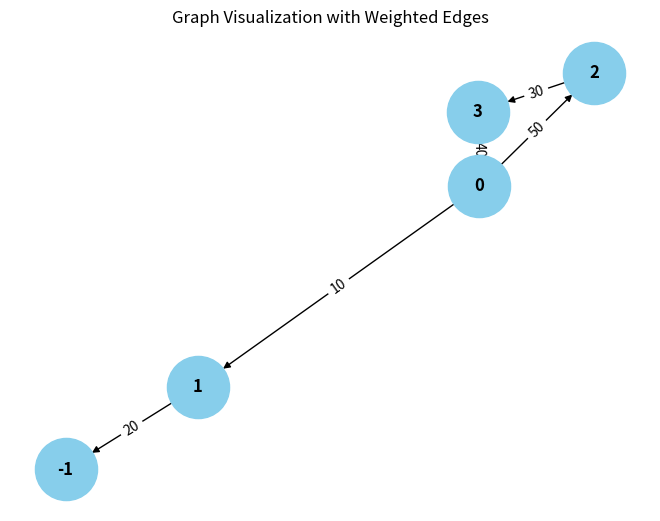

Here is the Python script that generated this plot: (Note: this script raises an exception after producing the figure.)
from collections import defaultdict

# ---------------------------
# WeightedGraph Class
# ---------------------------
class WeightedGraph:
    def __init__(self, vertices):
        self.vertices = vertices
        self.adj_list = {i: [] for i in range(vertices)}  # Adjacency list for the graph
        self.edges = []  # List to store the edges (u, v, weight)

    def add_edge(self, u, v, weight):
        """Add a single edge to the graph."""
        if (u, v, weight) not in self.edges:
            self.edges.append((u, v, weight))
            self.adj_list[u].append((v, weight))

    def add_multiple_edges(self, edges):
        """Add multiple edges at once."""
        for u, v, weight in edges:
            self.add_edge(u, v, weight)

    def get_edges(self):
        """Return all edges in the graph."""
        return self.edges

    def print_edges(self):
        """Print the edges of the graph."""
        print("Edges in the graph:")
        for u, v, weight in self.edges:
            print(f"{u} -> {v} (Weight: {weight})")

    def print_adj_list(self):
        """Print the adjacency list of the graph."""
        print("Adjacency List of the graph:")
        for u in self.adj_list:
            print(f"{u} -> {self.adj_list[u]}")

    def is_cyclic_directed(self):
        """Detect if there is a cycle in a directed graph using DFS."""
        visited = [False] * self.vertices
        rec_stack = [False] * self.vertices

        def dfs(v):
            visited[v] = True
            rec_stack[v] = True
            for neighbor, _ in self.adj_list[v]:
                if not visited[neighbor] and dfs(neighbor):
                    return True
                elif rec_stack[neighbor]:
                    return True
            rec_stack[v] = False
            return False

        for node in range(self.vertices):
            if not visited[node]:
                if dfs(node):
                    return True
        return False

    def is_cyclic_undirected(self):
        """Detect if there is a cycle in an undirected graph using DFS."""
        visited = [False] * self.vertices

        def dfs(v, parent):
            visited[v] = True
            for neighbor, _ in self.adj_list[v]:
                if not visited[neighbor]:
                    if dfs(neighbor, v):
                        return True
                elif parent != neighbor:
                    return True
            return False

        for node in range(self.vertices):
            if not visited[node]:
                if dfs(node, -1):
                    return True
        return False

    def is_negative_cycle(self):
        """Detect if there is a negative cycle using Bellman-Ford."""
        dist = [float("inf")] * self.vertices
        dist[0] = 0  # Start from node 0

        for _ in range(self.vertices - 1):
            for u, v, weight in self.edges:
                if dist[u] != float("inf") and dist[u] + weight < dist[v]:
                    dist[v] = dist[u] + weight

        for u, v, weight in self.edges:
            if dist[u] != float("inf") and dist[u] + weight < dist[v]:
                return True  # Negative cycle detected
        return False

    def reset_graph(self):
        """Reset the graph to its empty state."""
        self.edges = []  # Clear all edges
        self.adj_list = {i: [] for i in range(self.vertices)}  # Reset adjacency list for each vertex

    def union(self, parent, u, v):
        """Union-find helper function."""
        root_u = self.find_parent(parent, u)
        root_v = self.find_parent(parent, v)
        if root_u != root_v:
            parent[root_u] = root_v

    def find_parent(self, parent, v):
        """Find the root of the node using path compression."""
        if parent[v] == -1:
            return v
        parent[v] = self.find_parent(parent, parent[v])
        return parent[v]

    def is_cyclic_undirected_union_find(self):
        """Detect cycles in an undirected graph using Union-Find."""
        parent = [-1] * self.vertices

        for u, v, _ in self.edges:
            x = self.find_parent(parent, u)
            y = self.find_parent(parent, v)

            if x == y:
                return True
            self.union(parent, x, y)
        return False

    # ---------------------------
    # Helper functions for testing
    # ---------------------------

    def reset_graph_helper(self):
        """Reset the graph to an empty state for testing."""
        self.edges = []
        self.adj_list = defaultdict(list)

    def get_edges_helper(self):
        """Return all edges for testing."""
        return self.edges

    def add_multiple_edges_helper(self, edges):
        """Add multiple edges for testing."""
        for edge in edges:
            self.add_edge(*edge)

# ---------------------------
# Helper Class for Cycle Test Results
# ---------------------------
class CycleDetectionResults:
    def __init__(self):
        self.directed_cycle_detected = False
        self.undirected_cycle_detected = False
        self.negative_cycle_detected = False

# ---------------------------
# Additional Functionalities
# ---------------------------

class GraphRenderer:
    def __init__(self, graph):
        """Initialize the renderer for visualizing the graph."""
        self.graph = graph

    def render_edges(self):
        """Render the edges of the graph."""
        print("\nRendering edges of the graph:")
        for u, v, weight in self.graph.get_edges():
            print(f"{u} -> {v} (Weight: {weight})")

    def render_adj_list(self):
        """Render the adjacency list of the graph."""
        print("\nRendering adjacency list:")
        self.graph.print_adj_list()

    def render_summary(self):
        """Render a summary of the graph."""
        print("\nGraph summary:")
        print(f"Total vertices: {self.graph.vertices}")
        print(f"Total edges: {len(self.graph.get_edges())}")
        print(f"Is cyclic (directed): {self.graph.is_cyclic_directed()}")
        print(f"Is cyclic (undirected): {self.graph.is_cyclic_undirected()}")
        print(f"Has negative cycle: {self.graph.is_negative_cycle()}")

import matplotlib.pyplot as plt
import networkx as nx

class WeightedGraphVisualization:
    def __init__(self, graph):
        """Initialize the visualization of weighted graph."""
        self.graph = graph

    def visualize(self):
        """Visualize the graph with weighted edges using networkx and matplotlib."""
        G = nx.DiGraph()  # Using DiGraph for directed graph visualization

        # Add edges to the networkx graph
        for u, v, weight in self.graph.get_edges():
            G.add_edge(u, v, weight=weight)

        # Draw the graph
        pos = nx.spring_layout(G)  # Layout for node positioning
        edge_labels = nx.get_edge_attributes(G, 'weight')

        # Draw nodes, edges, and labels
        nx.draw(G, pos, with_labels=True, node_color='skyblue', node_size=2000, font_size=12, font_weight='bold')
        nx.draw_networkx_edge_labels(G, pos, edge_labels=edge_labels)

        # Display the plot
        plt.title("Graph Visualization with Weighted Edges")
        plt.show()


# ---------------------------
# Main Program
# ---------------------------

class WeightedGraphHandler:
    def __init__(self, vertices):
        """Initialize the graph handler."""
        self.graph = WeightedGraph(vertices)
        self.renderer = GraphRenderer(self.graph)
        self.visualizer = WeightedGraphVisualization(self.graph)

    def add_edges(self, edges):
        """Add edges to the graph."""
        for edge in edges:
            self.graph.add_edge(*edge)

    def render_graph(self):
        """Render the graph using the renderer."""
        self.renderer.render_edges()
        self.renderer.render_adj_list()

    def visualize_graph(self):
        """Visualize the graph using the visualizer."""
        self.visualizer.visualize()

    def cycle_detection_summary(self):
        """Print the cycle detection summary."""
        print("\nCycle detection summary:")
        print(f"Directed cycle detected: {self.graph.is_cyclic_directed()}")
        print(f"Undirected cycle detected: {self.graph.is_cyclic_undirected()}")
        print(f"Negative cycle detected: {self.graph.is_negative_cycle()}")

# ---------------------------
# Extended Graph Operations
# ---------------------------

class GraphCycleAnalysis:
    def __init__(self, graph):
        """Initialize cycle analysis on the graph."""
        self.graph = graph
        self.results = CycleDetectionResults()

    def analyze_cycles(self):
        """Analyze different types of cycles in the graph."""
        self.results.directed_cycle_detected = self.graph.is_cyclic_directed()
        self.results.undirected_cycle_detected = self.graph.is_cyclic_undirected()
        self.results.negative_cycle_detected = self.graph.is_negative_cycle()

    def print_analysis(self):
        """Print the analysis results."""
        print(f"Directed cycle detected: {self.results.directed_cycle_detected}")
        print(f"Undirected cycle detected: {self.results.undirected_cycle_detected}")
        print(f"Negative cycle detected: {self.results.negative_cycle_detected}")

# ---------------------------
# Main Function
# ---------------------------

if __name__ == "__main__":
    # Create a graph with 4 vertices (0, 1, 2, 3)
    graph_handler = WeightedGraphHandler(4)

    # Add some sample edges (u, v, weight)
    edges = [
        (0, 1, 10),  # Edge from 0 to 1 with weight 10
        (1, -1, 20),  # Edge from 1 to 2 with weight 20
        (2, 3, 30),  # Edge from 2 to 3 with weight 30
        (3, 0, 40),  # Edge from 3 to 0 with weight 40 (creates a directed cycle: 0 -> 1 -> 2 -> 3 -> 0)
        (0, 2, 50)  # Edge from 0 to 2 with weight 50
    ]

    # Add edges to the graph
    graph_handler.add_edges(edges)

    # Render the graph's edges and adjacency list
    graph_handler.render_graph()

    # Visualize the graph
    graph_handler.visualize_graph()

    # Detect and print the cycle results
    graph_handler.cycle_detection_summary()

    # Analyze cycles in detail
    cycle_analysis = GraphCycleAnalysis(graph_handler.graph)
    cycle_analysis.analyze_cycles()
    cycle_analysis.print_analysis()
